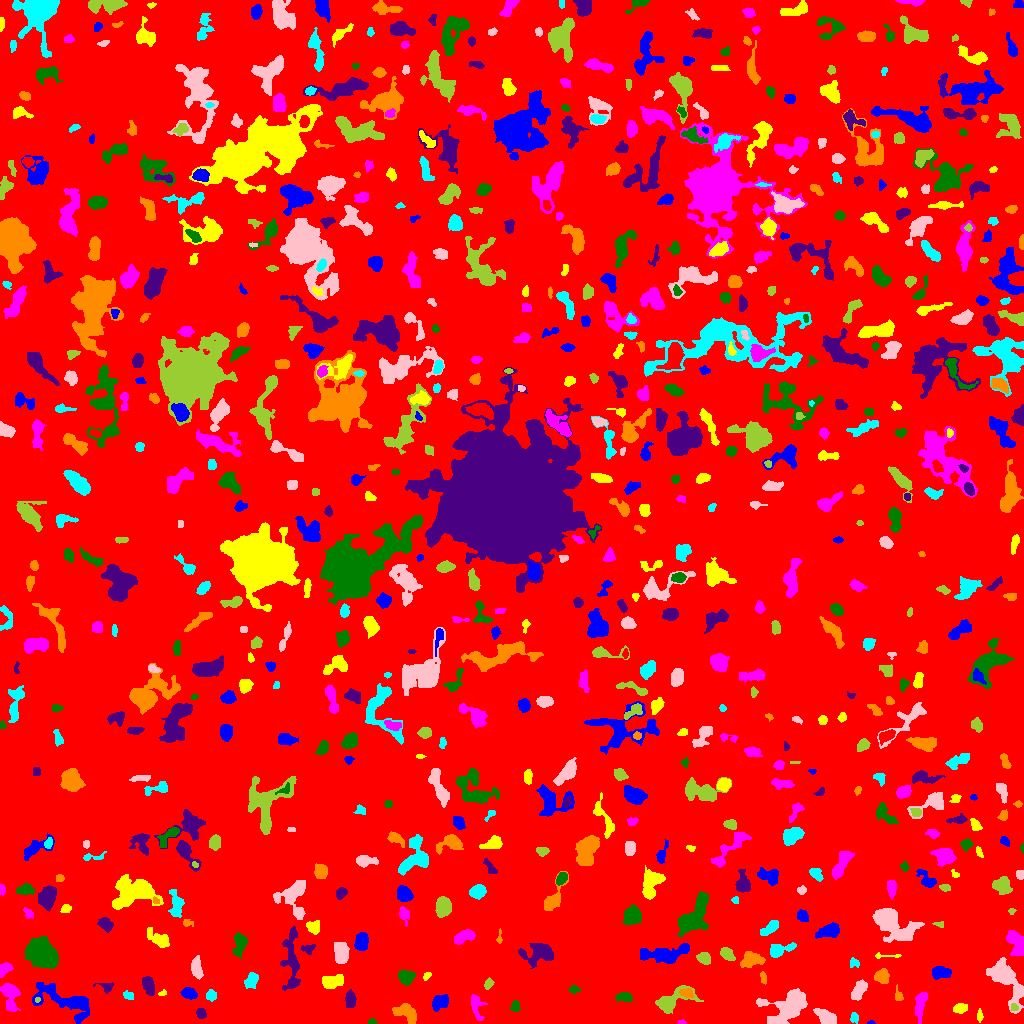

Source data for this figure (header and first rows):
ID, X, Y, A, B, theta, total_flux, mu_max, mu_median, mu_mean, R_fwhm, R_e, R10, R90, x_start, x_end, y_start, y_end, area, greylevel
0, 521.6, 524.2, 298.8, 295.2, -0.5304, 825210, 9.0, 1.0, 0.9983, 39.67, 215.5, 77.88, 357.4, 0, 1023, 0, 1023, 826593, 0.9983
1, 870.9, 0.9111, 1.829, 0.9384, 0.01404, 45.0, 4.0, 1.0, 1.667, 2.034, 1.596, 0.5642, 2.585, 867, 875, 0, 3, 27, 4.667
2, 979.5, 8.333, 2.814, 1.104, -1.571, 66.0, 3.0, 1.0, 0.9706, 2.257, 2.111, 0.7979, 3.523, 977, 983, 1, 15, 68, 4.971
3, 681.5, 0.7143, 1.991, 0.7491, -0.003, 28.0, 2.0, 1.0, 0.7778, 2.523, 1.382, 0.5642, 2.326, 677, 686, 0, 4, 36, 4.778
4, 372.1, 1.395, 2.151, 1.241, -0.01876, 172.0, 8.0, 4.0, 3.739, 2.764, 1.954, 0.7979, 3.038, 368, 376, 0, 5, 46, 6.739
5, 201.2, 10.41, 2.579, 2.109, -1.339, 197.0, 5.0, 2.0, 2.031, 3.09, 2.932, 1.128, 4.652, 196, 206, 5, 15, 97, 5.031
6, 407, 9.626, 6.977, 3.789, -0.6147, 804.0, 6.0, 3.0, 2.585, 7.247, 5.441, 2.185, 8.33, 392, 416, 0, 20, 311, 5.585
7, 854.2, 5.692, 2.468, 1.951, -1.485, 185.0, 4.0, 2.0, 2.284, 4.184, 2.821, 1.128, 4.334, 850, 858, 0, 11, 81, 5.284
8, 826.6, 5.211, 5.085, 2.796, -0.5886, 703.0, 8.0, 2.0, 2.704, 5.293, 4.334, 1.693, 7.024, 813, 836, 0, 15, 260, 6.704
9, 1014, 16.0, 1.916, 1.841, -0.771, 114.0, 4.0, 2.0, 2.036, 3.432, 2.326, 0.7979, 3.7, 1011, 1018, 13, 20, 56, 8.036
10, 601.1, 10.05, 2.339, 1.707, -0.1082, 92.0, 3.0, 1.0, 1.373, 2.932, 2.394, 0.9772, 3.827, 597, 607, 7, 14, 67, 4.373
11, 439.5, 21.14, 4.323, 3.134, 0.6563, 1128, 11.0, 5.0, 5.013, 5.382, 4.652, 1.871, 7.291, 432, 448, 12, 29, 225, 7.013
12, 960.5, 15.24, 3.311, 2.118, 0.1836, 340.0, 6.0, 2.0, 2.595, 4.549, 3.385, 1.262, 5.323, 953, 967, 10, 20, 131, 5.595
13, 475.9, 17.98, 7, 2.787, -1.356, 336.0, 4.0, 1.0, 1.548, 5.781, 4.37, 1.596, 6.933, 471, 487, 3, 29, 217, 4.548
14, 515.4, 16.96, 2.747, 2.147, 1.526, 196.0, 4.0, 2.0, 2.085, 4.478, 3.09, 1.128, 4.82, 510, 520, 12, 23, 94, 5.085
15, 349.9, 23.42, 4.367, 2.22, 1.564, 353.0, 5.0, 2.0, 2.114, 4.618, 4.029, 1.596, 6.077, 345, 356, 16, 34, 167, 5.114
16, 898.5, 27.61, 3.465, 1.727, -1.329, 147.0, 4.0, 2.0, 1.709, 3.785, 2.585, 0.9772, 4.222, 895, 903, 23, 39, 86, 4.709
17, 211.2, 28.18, 2.359, 2.294, -1.297, 309.0, 7.0, 2.0, 2.888, 3.385, 2.877, 1.128, 4.754, 206, 216, 22, 34, 107, 5.888
18, 786.9, 16.16, 11.95, 7.593, 0.4899, 4450, 11.0, 5.0, 5.063, 10.62, 9.934, 3.827, 15.02, 756, 807, 0, 35, 879, 6.063
19, 37.24, 23.55, 1.36, 1.266, 1.367, 49.0, 3.0, 2.0, 1.633, 2.326, 1.693, 0.5642, 2.646, 35, 40, 21, 26, 30, 8.633
20, 555.3, 19.83, 2.795, 2.365, 0.09557, 322.0, 6.0, 2.0, 2.496, 4.442, 3.29, 1.262, 5.14, 548, 561, 15, 26, 129, 5.496
21, 64.15, 22.28, 18.07, 6.032, -0.3841, 2679, 9.0, 3.0, 3.178, 7.024, 9.202, 3.385, 14.55, 32, 89, 0, 41, 843, 5.178
22, 162.3, 30.32, 2.17, 1.289, 0.2495, 92.0, 4.0, 2.0, 2.14, 3.038, 1.954, 0.7979, 3.141, 158, 166, 28, 34, 43, 6.14
23, 920.3, 17.74, 6.783, 2.191, 1.39, 635.0, 8.0, 2.0, 2.442, 4.549, 4.406, 1.596, 7.181, 915, 927, 0, 31, 260, 5.442
24, 624, 26.3, 3.762, 2.07, -0.01547, 499.0, 8.0, 3.0, 3.441, 4.478, 3.523, 1.382, 5.642, 615, 632, 22, 31, 145, 6.441
25, 105.9, 36.87, 4.656, 2.761, -0.1737, 119.0, 2.0, 1.0, 1.053, 5.836, 3.868, 1.262, 5.499, 93, 113, 30, 41, 113, 5.053
26, 687.1, 30.41, 3.571, 2.172, -0.2529, 257.0, 6.0, 2.0, 2.178, 3.7, 3.432, 1.262, 5.293, 679, 694, 25, 35, 118, 7.178
27, 128.5, 28.14, 3.033, 2.067, -0.5045, 129.0, 3.0, 2.0, 1.554, 3.868, 3.141, 1.262, 4.652, 123, 133, 24, 33, 83, 4.554
28, 858.4, 32.8, 5.53, 2.583, 1.046, 549.0, 5.0, 2.0, 2.356, 6.05, 4.886, 2.034, 7.269, 851, 867, 23, 44, 233, 5.356
29, 669.7, 21.01, 9.738, 4.494, 0.4165, 1079, 8.0, 2.0, 2.387, 5.971, 5.441, 2.111, 9.624, 655, 703, 10, 38, 452, 5.387
30, 969, 42.09, 2.969, 2.096, -1.355, 244.0, 5.0, 2.0, 2.198, 3.949, 3.192, 1.262, 4.886, 965, 974, 35, 48, 111, 5.198
31, 189, 29.9, 3.727, 2.467, -0.3047, 427.0, 6.0, 3.0, 2.62, 5.232, 3.909, 1.493, 5.997, 180, 197, 24, 36, 163, 5.62
32, 332.8, 42.53, 5.239, 2.684, 0.1214, 910.0, 9.0, 3.0, 3.473, 5.109, 4.549, 1.784, 7.506, 322, 343, 35, 49, 262, 6.473
33, 10.56, 27.9, 7.733, 3.846, -1.434, 1331, 9.0, 3.0, 3.728, 6.024, 5.754, 2.257, 9.271, 0, 20, 12, 40, 357, 5.728
34, 574.2, 33.81, 2.708, 1.951, -0.06782, 170.0, 4.0, 2.0, 2.208, 4.478, 2.877, 1.128, 4.37, 569, 580, 29, 38, 77, 4.208
35, 148.7, 37.25, 4.528, 2.342, -1.227, 681.0, 9.0, 3.0, 3.371, 4.549, 4.146, 1.596, 6.555, 142, 154, 28, 47, 202, 6.371
36, 763, 46.07, 3.393, 1.504, -1.286, 112.0, 4.0, 1.0, 1.534, 3.192, 2.585, 0.7979, 4.222, 760, 766, 39, 52, 73, 4.534
37, 251.3, 43.12, 3.886, 2.912, 1.076, 617.0, 7.0, 3.0, 3.428, 4.853, 4.146, 1.596, 6.676, 244, 258, 35, 51, 180, 5.428
38, 196.4, 55.33, 5.295, 2.476, -1.43, 824.0, 8.0, 4.0, 3.905, 6.05, 4.618, 1.871, 7.069, 191, 203, 44, 68, 211, 5.905
39, 488.2, 39.28, 2.118, 1.745, 1.272, 87.0, 3.0, 1.0, 1.024, 2.764, 2.459, 0.7979, 3.949, 484, 494, 34, 46, 85, 5.024
40, 527.9, 42.83, 3.099, 2.432, 1.274, 282.0, 4.0, 2.0, 2.169, 5.171, 3.478, 1.493, 5.171, 523, 533, 35, 49, 130, 5.169
41, 940.9, 51.03, 4.952, 2.964, 0.03257, 643.0, 5.0, 3.0, 2.977, 6.408, 4.983, 2.111, 7.506, 932, 951, 44, 57, 216, 4.977
42, 426.6, 47.55, 2.505, 1.47, 0.5441, 67.0, 2.0, 1.0, 1.175, 3.785, 2.257, 0.9772, 3.478, 423, 431, 43, 51, 57, 4.175
43, 4.368, 54.28, 4.019, 2.352, 0.8321, 280.0, 4.0, 2.0, 2.014, 5.47, 3.742, 1.493, 5.614, 0, 13, 46, 61, 139, 5.014
44, 406.3, 46.09, 3.449, 3.072, -0.5884, 869.0, 12.0, 4.0, 4.118, 4.687, 4.068, 1.596, 6.507, 398, 415, 38, 54, 211, 7.118
45, 539.3, 70.21, 8.403, 5.106, 0.05808, 1742, 9.0, 3.0, 3.577, 6.05, 6.979, 2.585, 11.08, 518, 553, 55, 80, 487, 5.577
46, 881.8, 46.58, 3.238, 2.908, -0.3264, 699.0, 9.0, 3.0, 3.698, 4.754, 3.868, 1.493, 6.155, 874, 889, 40, 55, 189, 6.698
47, 853.6, 60.85, 2.375, 2.178, -0.7728, 108.0, 4.0, 1.0, 1.317, 2.646, 2.459, 0.7979, 4.37, 850, 859, 56, 66, 82, 4.317
48, 1007, 43.12, 14.36, 5.524, -1.052, 2715, 8.0, 3.0, 3.454, 10.48, 9.115, 3.523, 14.03, 986, 1023, 10, 66, 786, 5.454
49, 703.8, 65.38, 3.262, 2.593, -0.7881, 375.0, 6.0, 2.0, 2.5, 4.787, 3.7, 1.493, 5.781, 696, 710, 59, 71, 150, 5.5
50, 136.1, 68.66, 4.933, 3.619, -0.773, 1220, 10.0, 4.0, 4.311, 5.698, 5.015, 1.954, 8.195, 124, 144, 59, 79, 283, 6.311
51, 664.3, 68.93, 12.16, 3.752, 0.1192, 2445, 11.0, 3.0, 4.208, 6.652, 7.001, 2.706, 11.74, 640, 689, 60, 80, 581, 6.208
52, 885, 67.59, 8.31, 1.179, -0.0009923, 101.0, 3.0, 1.0, 1.262, 2.523, 2.764, 0.9772, 4.514, 875, 901, 65, 71, 80, 4.263
53, 1016, 80.61, 7.337, 3.662, -1.147, 1682, 10.0, 5.0, 5.006, 7.919, 6.155, 2.394, 9.253, 1006, 1023, 68, 93, 336, 7.006
54, 239.9, 80.27, 5.65, 2.952, 1.393, 671.0, 7.0, 2.0, 2.652, 4.951, 4.549, 1.784, 7.334, 232, 247, 65, 91, 253, 5.652
55, 307.8, 74.68, 3.49, 2.34, 0.09372, 240.0, 4.0, 2.0, 2.264, 5.015, 3.338, 1.262, 4.983, 301, 315, 69, 79, 106, 5.264
56, 751.1, 63.67, 5.027, 3.334, 0.08496, 685.0, 6.0, 2.0, 2.387, 6.408, 4.951, 1.954, 7.818, 740, 765, 56, 72, 287, 5.387
57, 778.5, 73.49, 5.716, 2.767, 0.2818, 699.0, 8.0, 2.0, 2.83, 4.951, 4.222, 1.693, 7.092, 770, 796, 66, 81, 247, 5.83
58, 341.3, 70.08, 5.079, 3.176, 1.568, 858.0, 8.0, 3.0, 2.908, 5.781, 5.046, 1.871, 7.979, 334, 349, 60, 81, 295, 5.908
59, 727, 69.67, 3.527, 2.421, -0.7601, 385.0, 6.0, 2.0, 2.421, 4.72, 3.656, 1.382, 5.809, 720, 735, 63, 76, 159, 5.421
... 734 more rows
